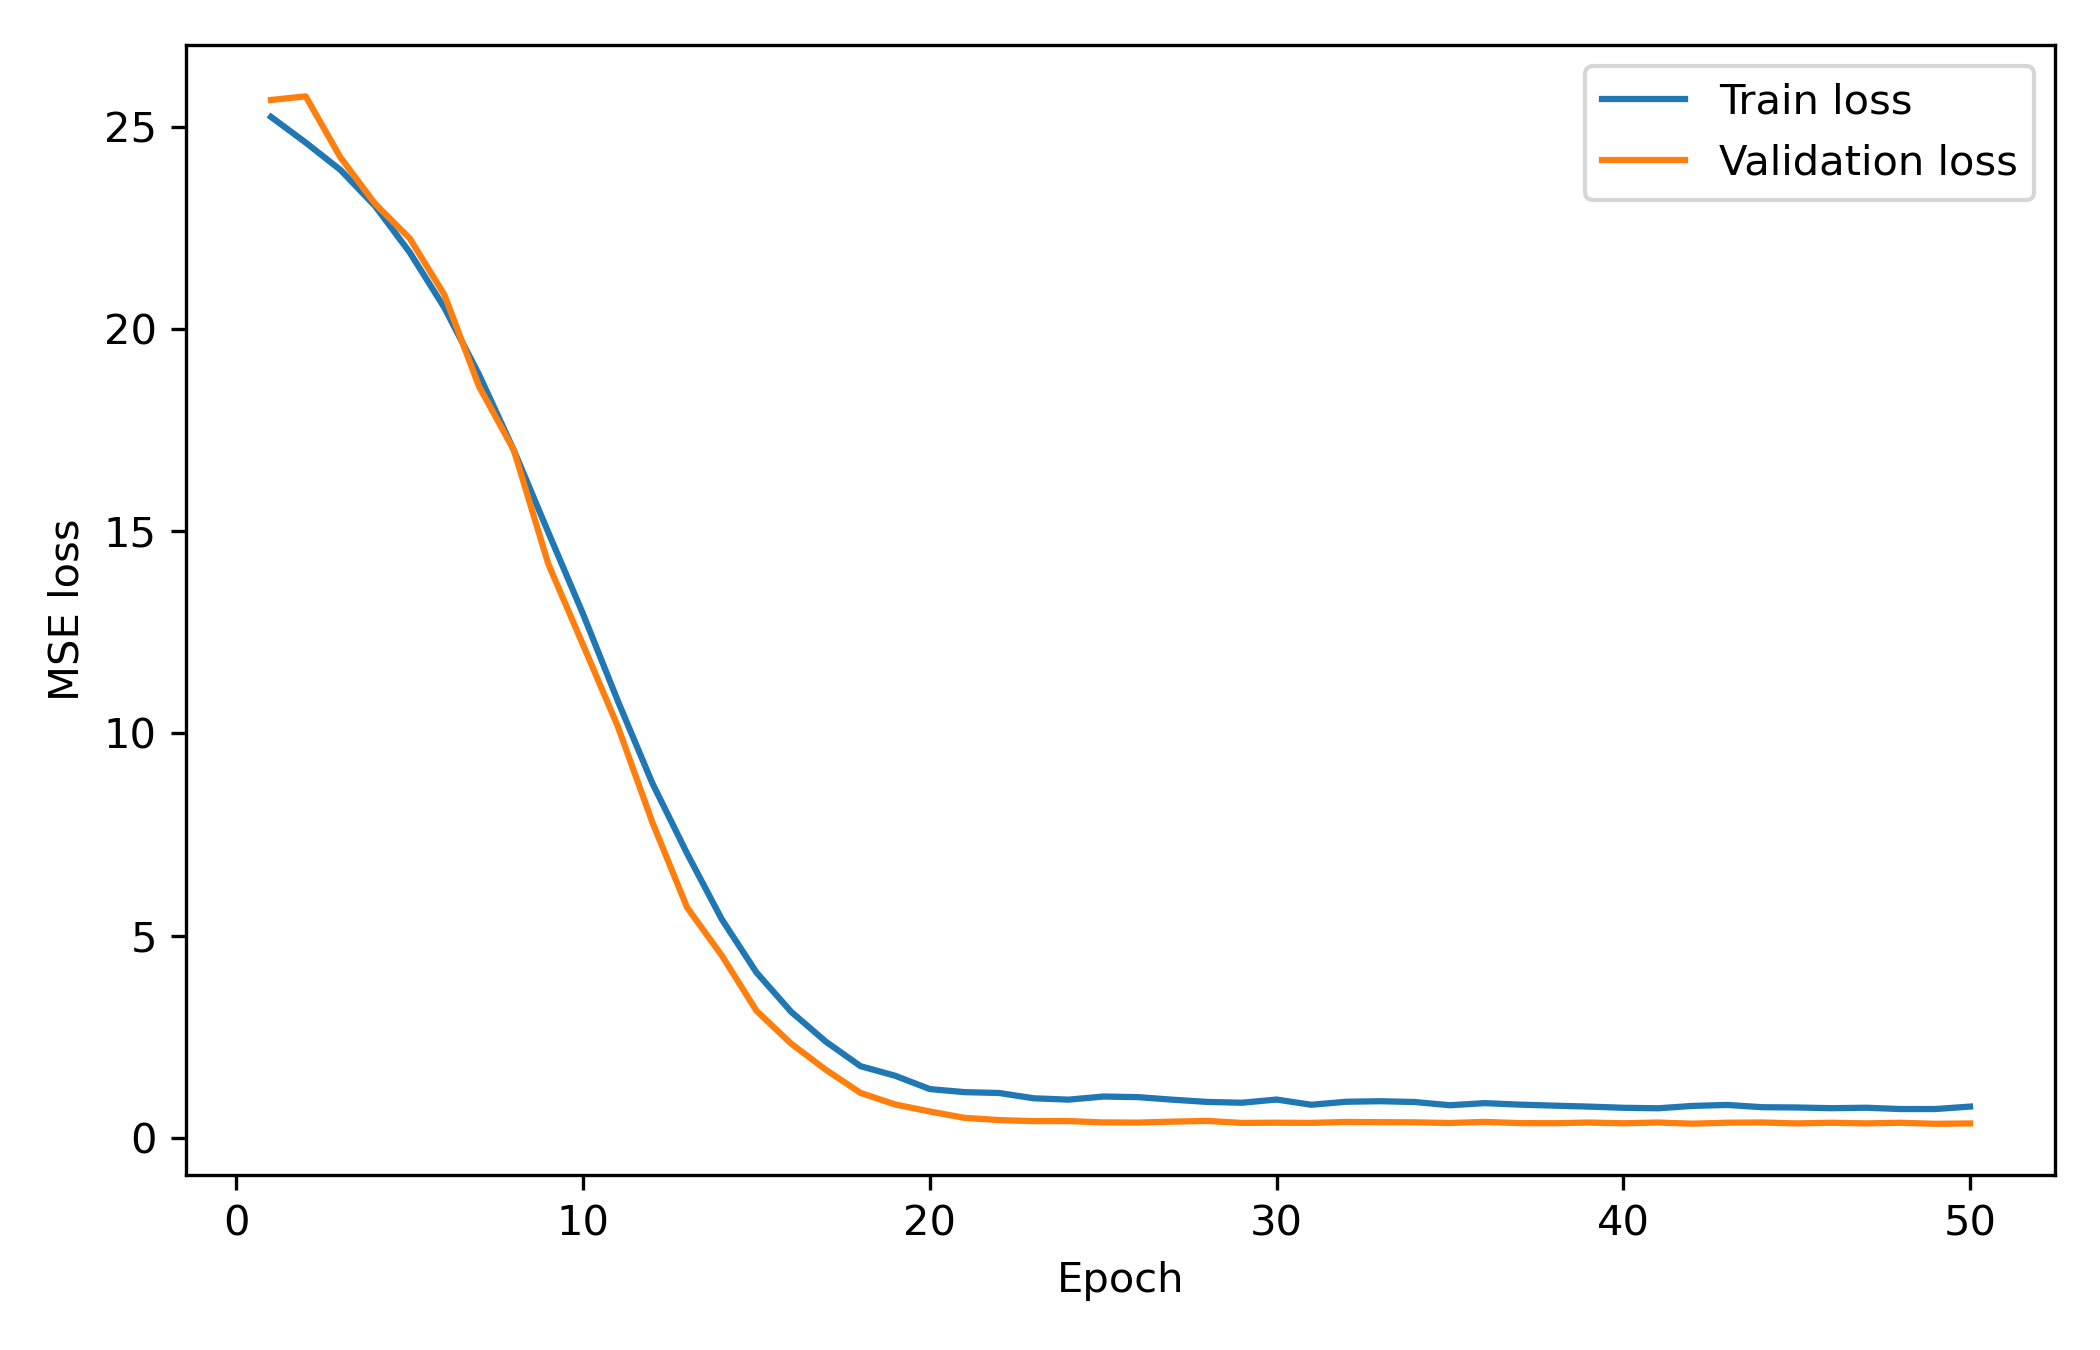

The table this chart was drawn from, first rows:
epoch, train_loss, val_loss
1, 25.24, 25.66
2, 24.6, 25.75
3, 23.93, 24.24
4, 23.04, 23.09
5, 21.89, 22.24
6, 20.52, 20.84
7, 18.87, 18.57
8, 17, 17.01
9, 14.96, 14.18
10, 12.95, 12.19
11, 10.81, 10.18
12, 8.767, 7.8
13, 7.033, 5.698
14, 5.408, 4.513
15, 4.093, 3.146
16, 3.121, 2.334
17, 2.385, 1.689
18, 1.778, 1.117
19, 1.541, 0.8311
20, 1.211, 0.6573
21, 1.136, 0.5006
22, 1.115, 0.445
23, 0.9834, 0.4191
24, 0.9502, 0.4205
25, 1.027, 0.3876
26, 1.012, 0.3835
27, 0.949, 0.407
28, 0.8941, 0.4241
29, 0.8744, 0.3758
30, 0.9528, 0.3803
31, 0.8238, 0.376
32, 0.8979, 0.3983
33, 0.9115, 0.3935
34, 0.8908, 0.3894
35, 0.8116, 0.3732
36, 0.864, 0.3998
37, 0.8273, 0.3705
38, 0.802, 0.3681
39, 0.7784, 0.3839
40, 0.7495, 0.3663
41, 0.7367, 0.3844
42, 0.7957, 0.3563
43, 0.8192, 0.3805
44, 0.7635, 0.3857
45, 0.7566, 0.3633
46, 0.7389, 0.3788
47, 0.7506, 0.3635
48, 0.7177, 0.3782
49, 0.7181, 0.3534
50, 0.7789, 0.3623
